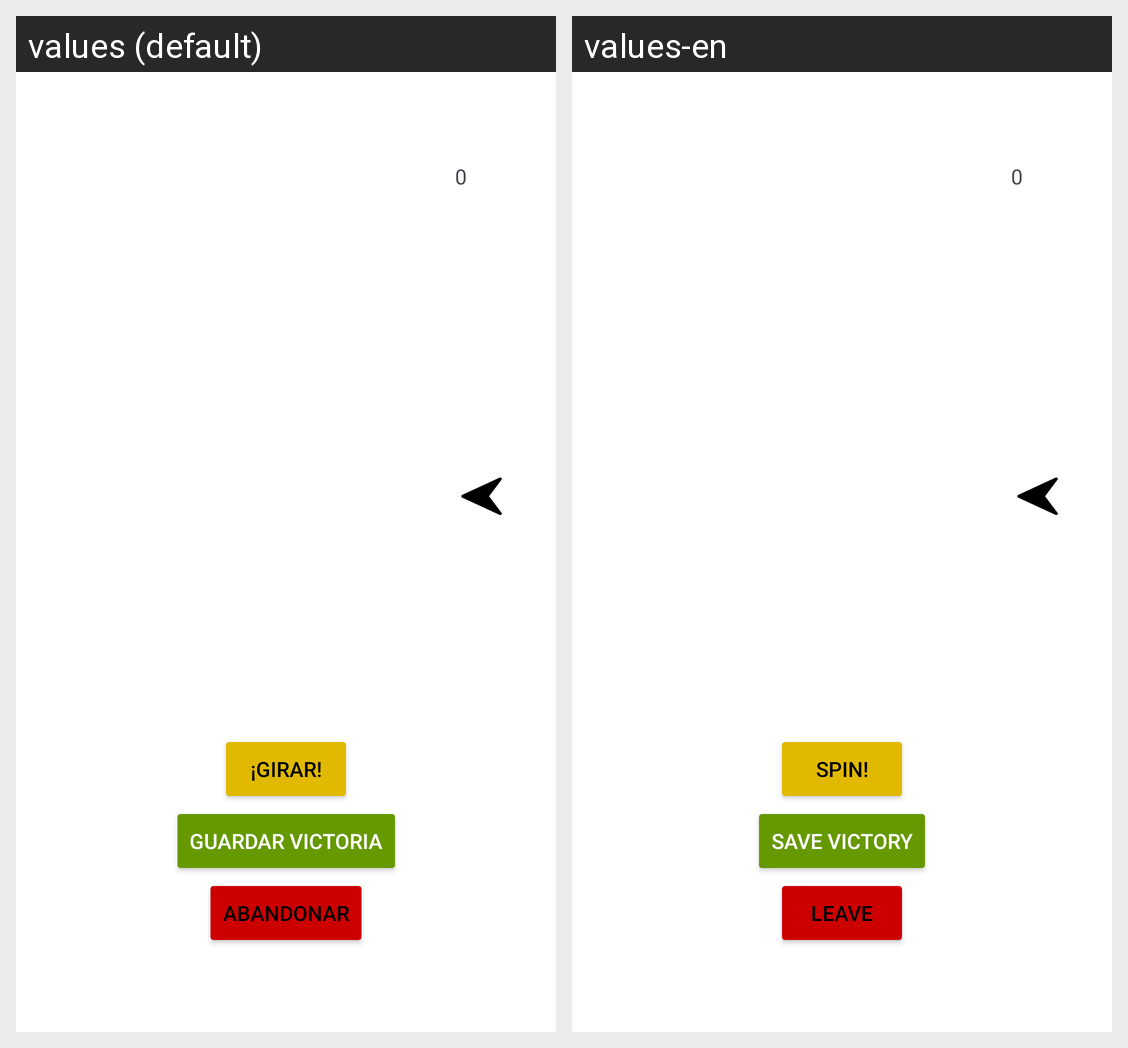

Here is an Android app screen in its default locale and in the app's own translations. Write out the translated-string differences for the strings that appear on this screen.
Android screen res/layout/juego.xml rendered under 2 locales, left to right: values (default), values-en. Device: Nexus 5 (rendered at 1080×1920; each locale shown at half size, 540×960, under a caption strip naming it); theme Theme.La_Ruleta_De_La_Suerte.
Strings drawn on this screen, with the default value and each locale's value (text and hints the layout hard-codes, and strings that could not be matched under every locale, appear in the picture but are not listed):

btnGirar
  values: ¡Girar!
  values-en: Spin!

btnGuardarVictoria
  values: Guardar victoria
  values-en: Save victory

btnAbandonar
  values: Abandonar
  values-en: Leave
